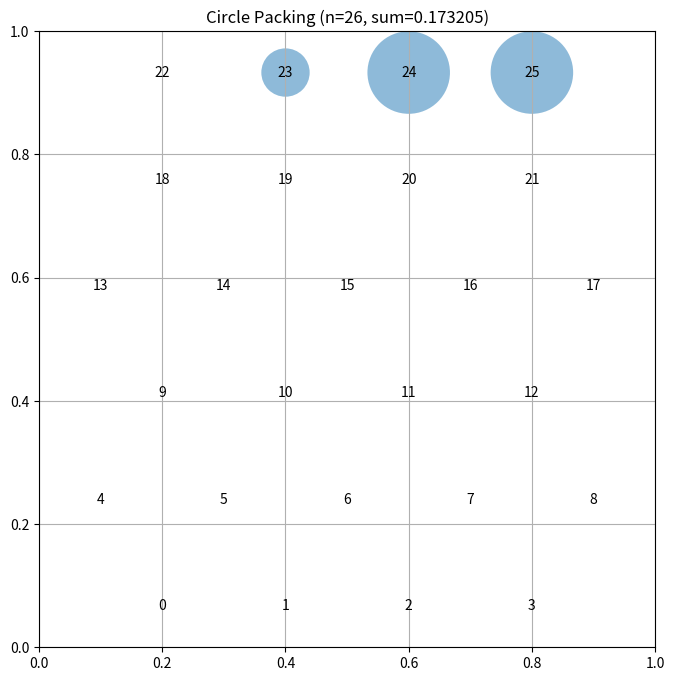

Generate this figure with matplotlib:
# EVOLVE-BLOCK-START
"""Constructor-based circle packing for n=26 circles."""
import time
import numpy as np

N = 26
TIME_BUDGET = 2.0  # seconds total for construction


def _lp_radii(centers):
    """Exact max-sum radii for fixed centers via linear programming."""
    n = centers.shape[0]
    try:
        from scipy.optimize import linprog
    except Exception:
        return _greedy_radii(centers)
    dx = centers[:, 0][:, None] - centers[:, 0][None, :]
    dy = centers[:, 1][:, None] - centers[:, 1][None, :]
    d = np.sqrt(dx * dx + dy * dy)
    iu, ju = np.triu_indices(n, k=1)
    m_pairs = len(iu)
    A_ub = np.zeros((m_pairs + n, n))
    A_ub[:m_pairs, iu] = 1.0
    A_ub[:m_pairs, ju] = 1.0
    b_pairs = d[iu, ju]
    wall = np.minimum.reduce([centers[:, 0], centers[:, 1],
                              1 - centers[:, 0], 1 - centers[:, 1]])
    A_ub[m_pairs:, :] = np.eye(n)
    b_ub = np.concatenate([b_pairs, wall])
    try:
        res = linprog(c=-np.ones(n), A_ub=A_ub, b_ub=b_ub,
                      bounds=[(0, None)] * n, method="highs")
        if res.success:
            return res.x
    except Exception:
        pass
    return _greedy_radii(centers)


def _greedy_radii(centers):
    """Fallback: iterative shrink-to-constraint radii (always valid)."""
    n = centers.shape[0]
    d = np.sqrt(((centers[:, None, :] - centers[None, :, :]) ** 2).sum(-1))
    radii = np.minimum.reduce([centers[:, 0], centers[:, 1],
                               1 - centers[:, 0], 1 - centers[:, 1]]).copy()
    for _ in range(200):
        new_r = radii.copy()
        for i in range(n):
            lim = min(centers[i, 0], centers[i, 1],
                      1 - centers[i, 0], 1 - centers[i, 1])
            if n > 1:
                lim = min(lim, (d[i] - radii).min())
            new_r[i] = max(lim, 0.0)
        if np.max(np.abs(new_r - radii)) < 1e-12:
            radii = new_r
            break
        radii = new_r
    return radii


def _hex_layout(rows, s=None, ymargin=None):
    """Build a staggered hexagonal row layout with the given row counts."""
    centers = []
    k = len(rows)
    dy = np.sqrt(3) / 2.0
    if s is None:
        s = 1.0 / max(rows)
    if ymargin is None:
        # vertical spacing consistent with s, centered
        total_h = (k - 1) * s * dy
        y0 = (1.0 - total_h) / 2.0
    else:
        y0 = ymargin
    for r, count in enumerate(rows):
        y = y0 + r * s * dy
        for c in range(count):
            x = 0.5 + (c - (count - 1) / 2.0) * s
            centers.append([x, y])
    return np.array(centers[:N])


def _grid_layout(nrows, ncols_list):
    centers = []
    dy = 1.0 / (nrows + 1)
    for r in range(nrows):
        y = (r + 1) * dy
        cnt = ncols_list[r] if r < len(ncols_list) else ncols_list[-1]
        dx = 1.0 / (cnt + 1)
        for c in range(cnt):
            centers.append([(c + 1) * dx, y])
    return np.array(centers[:N])


def construct_packing():
    """
    Construct an arrangement of 26 circles in a unit square maximizing the
    sum of radii. Two-phase: cheap multistart over base layouts scored by
    an exact LP radii solve, then time-budgeted hill climbing on centers.

    Returns:
        (centers, radii, sum_radii)
    """
    t0 = time.time()
    rng = np.random.default_rng(12345)

    # ---- Phase 1: candidate base layouts, cheap scoring ----
    candidates = [
        _hex_layout([5, 6, 5, 6, 5]),
        _hex_layout([5, 6, 5, 6, 4]),
        _hex_layout([6, 5, 6, 5, 6]),
        _hex_layout([4, 5, 4, 5, 4, 4]),
        _hex_layout([5, 4, 5, 4, 5, 3]),
        _grid_layout(5, [5, 6, 5, 6, 5]),
        _grid_layout(6, [4, 5, 4, 5, 4, 4]),
        _hex_layout([6, 6, 5, 6, 4]),
        _hex_layout([5, 6, 4, 5, 6]),
    ]
    # jittered variants of a few strong seeds
    base_seeds = [_hex_layout([5, 6, 5, 6, 5]),
                  _hex_layout([4, 5, 4, 5, 4, 4])]
    while time.time() - t0 < 0.4 and len(candidates) < 20:
        seed = base_seeds[len(candidates) % len(base_seeds)].copy()
        seed += rng.normal(0, 0.02, seed.shape)
        candidates.append(seed)

    best_centers = None
    best_sum = -1.0
    for c in candidates:
        c = np.clip(c, 0.01, 0.99)
        r = _lp_radii(c)
        s = r.sum()
        if s > best_sum:
            best_sum = s
            best_centers = c.copy()

    # ---- Phase 2: hill climbing on centers with adaptive step ----
    centers = best_centers.copy()
    best_r = _lp_radii(centers)
    best_sum = best_r.sum()
    step = 0.02
    since_improve = 0
    while time.time() - t0 < TIME_BUDGET * 0.92:
        trial = centers.copy()
        k = rng.integers(0, N)
        trial[k] += rng.normal(0, step, 2)
        trial = np.clip(trial, 0.005, 0.995)
        r = _lp_radii(trial)
        s = r.sum()
        if s > best_sum + 1e-9:
            best_sum = s
            best_r = r
            centers = trial
            since_improve = 0
            step = max(step * 0.9, 0.002)
        else:
            since_improve += 1
            if since_improve > 300:
                # anneal: shrink step, occasionally kick
                step = max(step * 0.5, 0.0005)
                k2 = rng.integers(0, N)
                centers[k2] += rng.normal(0, 0.01, 2)
                centers = np.clip(centers, 0.005, 0.995)
                r = _lp_radii(centers)
                if r.sum() > best_sum:
                    best_sum = r.sum()
                    best_r = r
                else:
                    since_improve = 0

    radii = best_r
    sum_radii = float(np.sum(radii))
    return centers, radii, sum_radii


# EVOLVE-BLOCK-END


# This part remains fixed (not evolved)
def run_packing():
    """Run the circle packing constructor for n=26"""
    centers, radii, sum_radii = construct_packing()
    return centers, radii, sum_radii


def visualize(centers, radii):
    """
    Visualize the circle packing

    Args:
        centers: np.array of shape (n, 2) with (x, y) coordinates
        radii: np.array of shape (n) with radius of each circle
    """
    import matplotlib.pyplot as plt
    from matplotlib.patches import Circle

    fig, ax = plt.subplots(figsize=(8, 8))

    # Draw unit square
    ax.set_xlim(0, 1)
    ax.set_ylim(0, 1)
    ax.set_aspect("equal")
    ax.grid(True)

    # Draw circles
    for i, (center, radius) in enumerate(zip(centers, radii)):
        circle = Circle(center, radius, alpha=0.5)
        ax.add_patch(circle)
        ax.text(center[0], center[1], str(i), ha="center", va="center")

    plt.title(f"Circle Packing (n={len(centers)}, sum={sum(radii):.6f})")
    plt.show()


if __name__ == "__main__":
    centers, radii, sum_radii = run_packing()
    print(f"Sum of radii: {sum_radii}")
    # AlphaEvolve improved this to 2.635

    # Uncomment to visualize:
    visualize(centers, radii)
